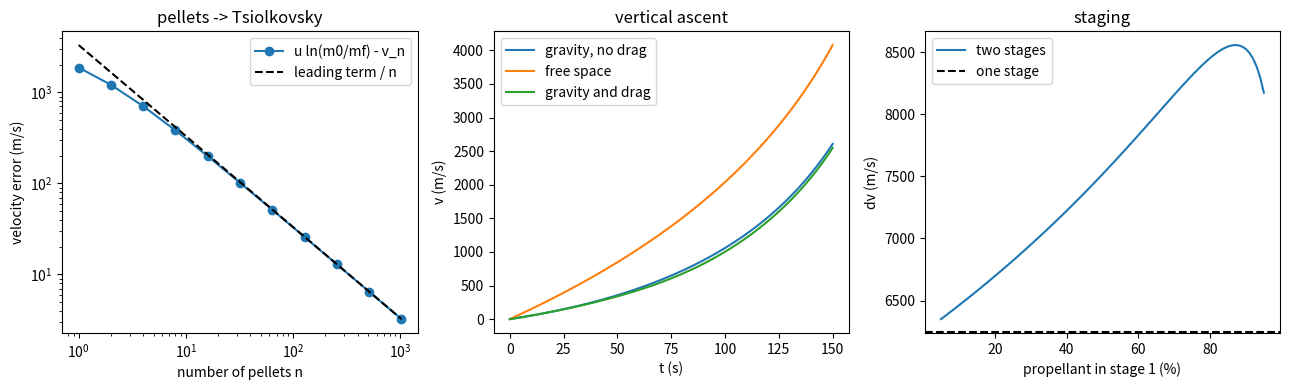

Reproduce this figure in Python.
"""P04.03 Momentum & Collisions: reference solution.

Linear momentum, impulse and collisions in one dimension, then the variable-mass system: a rocket
treated first as a cart that throws pellets backwards one at a time (pure momentum conservation, no
calculus), then in the limit of infinitely many infinitesimal pellets, which is the Tsiolkovsky
rocket equation. The continuous rocket is integrated with `scipy.integrate.solve_ivp` (vertical
ascent with gravity and optional drag), checked against the closed-form burnout velocity and
altitude, and checked for conservation of the momentum of rocket plus exhaust. Staging follows from
the same equation.

Conventions: one dimension, positive up (or forward). Exhaust speed u > 0 is measured relative to the
rocket *after* each ejection. Mass flow mdot > 0 is the rate at which the rocket loses mass.

Run:  python solution.py [out_dir]     (prints the tables, writes rocket_momentum.png)
Test: AEFS_IMPL=solution pytest curriculum/phase-04/lesson-03-momentum-collisions
"""
from __future__ import annotations

import math
import sys
from dataclasses import dataclass
from pathlib import Path

import numpy as np
from scipy.integrate import solve_ivp
from scipy.optimize import minimize_scalar

G0 = 9.80665     # m/s^2, standard gravity (also defines specific impulse: u = Isp g0)


# ---------------------------------------------------------------- momentum, impulse, collisions

# LEARNER
def impulse(t: np.ndarray, force: np.ndarray) -> float:
    """J = integral of F dt [N s] from a sampled force history, by the trapezoid rule."""
    return float(np.trapezoid(np.asarray(force, dtype=float), np.asarray(t, dtype=float)))


# LEARNER
def centre_of_mass(masses: np.ndarray, positions: np.ndarray) -> np.ndarray:
    """x_cm = sum(m_i x_i) / sum(m_i). `positions` has shape (n,) or (n, d); returns a scalar array or (d,)."""
    m = np.asarray(masses, dtype=float)
    x = np.asarray(positions, dtype=float)
    return np.tensordot(m, x, axes=(0, 0)) / m.sum()


# LEARNER
def collide_1d(m1: float, v1: float, m2: float, v2: float, e: float = 1.0) -> tuple[float, float]:
    """Velocities after a head-on collision with coefficient of restitution e (0 <= e <= 1):
    momentum is conserved, m1 v1 + m2 v2 = m1 v1' + m2 v2', and the separation speed is e times the
    approach speed, v2' - v1' = -e (v2 - v1). e = 1: elastic; e = 0: perfectly inelastic (the bodies stick).
    """
    if not 0.0 <= e <= 1.0:
        raise ValueError("the coefficient of restitution must lie in [0, 1]")
    M = m1 + m2
    p = m1 * v1 + m2 * v2
    v1p = (p + m2 * e * (v2 - v1)) / M
    v2p = (p + m1 * e * (v1 - v2)) / M
    return v1p, v2p


# LEARNER
def collision_energy_loss(m1: float, v1: float, m2: float, v2: float, e: float) -> float:
    """Kinetic energy dissipated in the collision: (1/2) mu (1 - e^2) (v1 - v2)^2 with the reduced mass
    mu = m1 m2 / (m1 + m2). Zero for e = 1; for e = 0 it is all the kinetic energy of the relative motion."""
    mu = m1 * m2 / (m1 + m2)
    return 0.5 * mu * (1.0 - e * e) * (v1 - v2) ** 2


# ---------------------------------------------------------------- the pellet rocket and Tsiolkovsky

# LEARNER
def pellet_rocket_velocities(m0: float, mf: float, u: float, n: int) -> np.ndarray:
    """Velocity after each of n equal ejections that take the mass from m0 to mf, starting at rest.

    Ejection i throws a pellet of mass dm = (m0 - mf)/n backward at speed u relative to the rocket
    after the throw. Momentum before = momentum after in the frame where the rocket moved at v:
        m v = (m - dm)(v + dv) + dm (v + dv - u)   =>   dv = u dm / m,
    with m the mass *before* the throw. Returns an array of n + 1 velocities (v_0 = 0).
    """
    dm = (m0 - mf) / n
    m = m0 - dm * np.arange(n)                    # masses before each throw
    return np.concatenate([[0.0], np.cumsum(u * dm / m)])


# LEARNER
def tsiolkovsky_dv(u: float, m0: float, mf: float) -> float:
    """Ideal velocity change of a rocket burning from m0 to mf with exhaust speed u: u ln(m0/mf)."""
    return u * math.log(m0 / mf)


# LEARNER
def mass_ratio_for_dv(dv: float, u: float) -> float:
    """m0/mf needed for a velocity change dv: exp(dv/u)."""
    return math.exp(dv / u)


# LEARNER
def pellet_convergence(m0: float, mf: float, u: float, ns: list[int]) -> np.ndarray:
    """Error of the n-pellet rocket's final velocity against Tsiolkovsky, u ln(m0/mf) - v_n, for each n.
    Positive (the pellet rocket is always slower) and O(1/n)."""
    exact = tsiolkovsky_dv(u, m0, mf)
    return np.array([exact - pellet_rocket_velocities(m0, mf, u, n)[-1] for n in ns])


# ---------------------------------------------------------------- the continuous rocket

@dataclass
class RocketFlight:
    t: np.ndarray
    z: np.ndarray
    v: np.ndarray
    m: np.ndarray
    p_exhaust: np.ndarray
    burn_time: float


# LEARNER
def rocket_rhs(t: float, y: np.ndarray, mdot: float, u: float, g: float, k_drag: float,
               scale_height: float = 8500.0) -> np.ndarray:
    """Vertical rocket with state y = [z, v, m, P_ex]:

        dz/dt = v,
        dv/dt = (mdot u - m g - k_drag exp(-z/H) v |v|) / m,
        dm/dt = -mdot,
        dP_ex/dt = mdot (v - u)       (momentum carried away by the exhaust, in the ground frame).

    The thrust mdot u is the momentum flux of the exhaust relative to the rocket. The drag is
    k_drag exp(-z/H) v |v| with k_drag = rho0 C_D A / 2 [kg/m] and an exponential atmosphere of scale
    height H (a crude model, for the size of the drag loss only; H = inf gives constant density).
    """
    z, v, m, _ = y
    drag = k_drag * math.exp(-max(z, 0.0) / scale_height) * v * abs(v) if k_drag else 0.0
    return np.array([v, (mdot * u - m * g - drag) / m, -mdot, mdot * (v - u)])


# LEARNER
def simulate_rocket(m0: float, mf: float, mdot: float, u: float, g: float = G0, k_drag: float = 0.0,
                    v0: float = 0.0, rtol: float = 1e-11, n_samples: int = 501, scale_height: float = 8500.0) -> RocketFlight:
    """Integrate `rocket_rhs` from (z, v, m, P_ex) = (0, v0, m0, 0) to burnout at t_b = (m0 - mf)/mdot with
    `solve_ivp` (DOP853, atol 1e-9), sampled at n_samples times. Raises ValueError if the initial
    thrust-to-weight ratio mdot u/(m0 g) is not above 1 while starting from rest under gravity (the rocket
    would sit on the pad)."""
    if v0 == 0.0 and g > 0.0 and mdot * u <= m0 * g:
        raise ValueError("thrust does not exceed the initial weight: the rocket cannot lift off")
    tb = (m0 - mf) / mdot
    t = np.linspace(0.0, tb, n_samples)
    sol = solve_ivp(rocket_rhs, (0.0, tb), [0.0, v0, m0, 0.0], args=(mdot, u, g, k_drag, scale_height), method="DOP853",
                    rtol=rtol, atol=1e-9, t_eval=t)
    if not sol.success:
        raise RuntimeError(sol.message)
    return RocketFlight(t=sol.t, z=sol.y[0], v=sol.y[1], m=sol.y[2], p_exhaust=sol.y[3], burn_time=tb)


# LEARNER
def burnout_closed_form(m0: float, mf: float, mdot: float, u: float, g: float = G0) -> tuple[float, float]:
    """Burnout velocity and altitude of a vertical, drag-free rocket from rest with constant mdot and g:

        v_b = u ln(m0/mf) - g t_b,
        z_b = u t_b - u (mf/mdot) ln(m0/mf) - g t_b^2 / 2,   t_b = (m0 - mf)/mdot.
    """
    tb = (m0 - mf) / mdot
    R = m0 / mf
    return u * math.log(R) - g * tb, u * tb - u * (mf / mdot) * math.log(R) - 0.5 * g * tb * tb


# LEARNER
def velocity_losses(flight: RocketFlight, u: float, g: float = G0) -> tuple[float, float, float]:
    """Split the ideal velocity change into what was achieved and what was lost:
    returns (ideal dv = u ln(m0/mf), gravity loss = g t_b, drag loss = ideal - gravity loss - (v_b - v_0))."""
    ideal = tsiolkovsky_dv(u, flight.m[0], flight.m[-1])
    grav = g * flight.burn_time
    return ideal, grav, ideal - grav - (flight.v[-1] - flight.v[0])


# ---------------------------------------------------------------- staging

# LEARNER
def stack_dv(payload: float, stages: list[tuple[float, float, float]]) -> tuple[float, list[float]]:
    """Ideal velocity change of a stack of stages fired in order (first in the list fires first).
    Each stage is (propellant mass, structural mass, exhaust speed u). Stage i burns with everything above
    it (later stages and the payload) as dead weight, and drops its structure at burnout.
    Returns (total dv, list of per-stage dv)."""
    dvs = []
    for i, (mp, ms, u) in enumerate(stages):
        above = payload + sum(p + s for p, s, _ in stages[i + 1:])
        m0 = above + mp + ms
        mf = above + ms
        dvs.append(tsiolkovsky_dv(u, m0, mf))
    return float(sum(dvs)), dvs


# LEARNER
def structure_mass(m_prop: float, eps: float) -> float:
    """Structural mass of a stage with structural coefficient eps = m_s/(m_s + m_p): m_s = eps m_p/(1 - eps)."""
    return eps * m_prop / (1.0 - eps)


# LEARNER
def best_two_stage_split(payload: float, m_prop_total: float, eps: float, u: float) -> tuple[float, float]:
    """Fraction of the total propellant to put in the first stage that maximises the two-stage dv (both
    stages with structural coefficient eps and exhaust speed u), by a bounded scalar search on [0.01, 0.99].
    Returns (fraction, dv)."""
    def neg_dv(f):
        m1, m2 = f * m_prop_total, (1.0 - f) * m_prop_total
        return -stack_dv(payload, [(m1, structure_mass(m1, eps), u), (m2, structure_mass(m2, eps), u)])[0]
    res = minimize_scalar(neg_dv, bounds=(0.01, 0.99), method="bounded", options={"xatol": 1e-6})
    return float(res.x), float(-res.fun)


# ---------------------------------------------------------------- main

def main(out_dir: str | Path = ".") -> None:
    """Print the lesson's numbers and save rocket_momentum.png."""
    import matplotlib
    matplotlib.use("Agg")
    import matplotlib.pyplot as plt

    out_dir = Path(out_dir)

    # ---- docking: a perfectly inelastic collision
    m_ship, m_station, v_rel = 12_000.0, 420_000.0, 0.10
    v1, v2 = collide_1d(m_ship, v_rel, m_station, 0.0, e=0.0)
    print(f"docking: {m_ship / 1e3:.0f} t vehicle at {v_rel} m/s into a {m_station / 1e3:.0f} t station: common velocity {1e3 * v1:.3f} mm/s; "
          f"energy absorbed by the docking mechanism {collision_energy_loss(m_ship, v_rel, m_station, 0.0, 0.0):.2f} J "
          f"(of {0.5 * m_ship * v_rel ** 2:.2f} J)")
    a, b = collide_1d(1.0, 2.0, 3.0, 0.0, e=1.0)
    print(f"elastic, 1 kg at 2 m/s on 3 kg at rest: {a:.2f} and {b:.2f} m/s; with e = 0.5: {collide_1d(1.0, 2.0, 3.0, 0.0, 0.5)}")

    # ---- the pellet rocket
    u = 300.0 * G0                       # Isp 300 s
    m0, mf = 10_000.0, 2_500.0           # mass ratio 4
    exact = tsiolkovsky_dv(u, m0, mf)
    print(f"\npellet rocket, m0 = {m0:.0f} kg, mf = {mf:.0f} kg (R = {m0 / mf:.0f}), u = {u:.1f} m/s (Isp 300 s); Tsiolkovsky {exact:.2f} m/s")
    ns = [1, 2, 4, 10, 100, 1000, 10000]
    errs = pellet_convergence(m0, mf, u, ns)
    for n, e in zip(ns, errs):
        print(f"  n = {n:5d}: v = {exact - e:8.2f} m/s, error {e:8.3f} m/s, n x error {n * e:8.2f}")
    print(f"  one pellet: u (m0 - mf)/m0 = {u * (m0 - mf) / m0:.2f} m/s; leading error term u (m0 - mf)(1/mf - 1/m0)/(2n) = "
          f"{u * (m0 - mf) * (1 / mf - 1 / m0) / 2:.2f}/n m/s")

    # ---- the continuous rocket: drag-free vertical ascent against the closed form
    mdot = 50.0                          # kg/s: T = 147 kN, T/W0 = 1.50
    T = mdot * u
    fl = simulate_rocket(m0, mf, mdot, u)
    vb, zb = burnout_closed_form(m0, mf, mdot, u)
    print(f"\nvertical ascent, mdot = {mdot} kg/s, thrust {T / 1e3:.1f} kN, T/W0 = {T / (m0 * G0):.2f}, burn {fl.burn_time:.0f} s:")
    print(f"  burnout v = {fl.v[-1]:.3f} m/s (closed form {vb:.3f}), z = {fl.z[-1] / 1e3:.4f} km (closed form {zb / 1e3:.4f})")
    ideal, grav, drag_loss = velocity_losses(fl, u)
    print(f"  ideal {ideal:.1f} m/s, gravity loss {grav:.1f} m/s ({100 * grav / ideal:.0f} %), drag loss {drag_loss:.2e} m/s")
    fs = simulate_rocket(m0, mf, mdot, u, g=0.0)
    P = fs.m * fs.v + fs.p_exhaust
    print(f"  in free space: burnout {fs.v[-1]:.3f} m/s; total momentum (rocket + exhaust) drifts by {np.ptp(P):.1e} kg m/s "
          f"(rocket momentum alone reaches {fs.m[-1] * fs.v[-1] / 1e3:.1f} t m/s)")
    k = 0.5 * 1.225 * 0.3 * math.pi * 0.5 ** 2     # rho0 1.225, CD 0.3, diameter 1 m
    fd = simulate_rocket(m0, mf, mdot, u, k_drag=k)
    i_q = int(np.argmax(k * np.exp(-fd.z / 8500.0) * fd.v ** 2))
    print(f"  with drag in an exponential atmosphere (k = {k:.3f} kg/m, H = 8.5 km): burnout {fd.v[-1]:.1f} m/s, drag loss "
          f"{velocity_losses(fd, u)[2]:.1f} m/s; maximum dynamic pressure {k * math.exp(-fd.z[i_q] / 8500.0) * fd.v[i_q] ** 2 / (0.3 * math.pi * 0.25) / 1e3:.1f} kPa "
          f"at t = {fd.t[i_q]:.0f} s, z = {fd.z[i_q] / 1e3:.1f} km")

    # ---- gravity loss against thrust-to-weight ratio
    print("\ngravity loss against initial thrust-to-weight ratio (same propellant, drag-free):")
    tw_list = [1.2, 1.5, 2.0, 3.0, 5.0]
    vbs = []
    for tw in tw_list:
        md = tw * m0 * G0 / u
        f2 = simulate_rocket(m0, mf, md, u, n_samples=11)
        vbs.append(f2.v[-1])
        print(f"  T/W0 = {tw:3.1f}: burn {f2.burn_time:6.1f} s, gravity loss {G0 * f2.burn_time:6.1f} m/s, burnout {f2.v[-1]:7.1f} m/s")

    # ---- staging
    payload, mprop, eps = 500.0, 20_000.0, 0.10
    ms = structure_mass(mprop, eps)
    dv1, _ = stack_dv(payload, [(mprop, ms, u)])
    f_half = stack_dv(payload, [(mprop / 2, structure_mass(mprop / 2, eps), u), (mprop / 2, structure_mass(mprop / 2, eps), u)])
    fbest, dvbest = best_two_stage_split(payload, mprop, eps, u)
    print(f"\nstaging: payload {payload:.0f} kg, {mprop / 1e3:.0f} t of propellant, structural coefficient {eps}, u = {u:.0f} m/s")
    print(f"  single stage: {dv1:.0f} m/s; two equal stages: {f_half[0]:.0f} m/s ({f_half[1][0]:.0f} + {f_half[1][1]:.0f}); "
          f"best split {100 * fbest:.1f} % / {100 * (1 - fbest):.1f} %: {dvbest:.0f} m/s; limit of the single stage as payload -> 0: "
          f"{u * math.log(1 / eps):.0f} m/s")
    print(f"  mass ratio for 9.4 km/s at u = {u:.0f} m/s: {mass_ratio_for_dv(9400.0, u):.1f}; at u = 4400 m/s (hydrogen): {mass_ratio_for_dv(9400.0, 4400.0):.1f}")

    # ---- figure
    fig, axes = plt.subplots(1, 3, figsize=(13, 4))
    ax = axes[0]
    nn = np.array([1, 2, 4, 8, 16, 32, 64, 128, 256, 512, 1024])
    ax.loglog(nn, pellet_convergence(m0, mf, u, list(nn)), "o-", label="u ln(m0/mf) - v_n")
    ax.loglog(nn, u * (m0 - mf) * (1 / mf - 1 / m0) / 2 / nn, "k--", label="leading term / n")
    ax.set_xlabel("number of pellets n"); ax.set_ylabel("velocity error (m/s)"); ax.set_title("pellets -> Tsiolkovsky"); ax.legend()
    ax = axes[1]
    ax.plot(fl.t, fl.v, label="gravity, no drag")
    ax.plot(fs.t, fs.v, label="free space")
    ax.plot(fd.t, fd.v, label="gravity and drag")
    ax.set_xlabel("t (s)"); ax.set_ylabel("v (m/s)"); ax.set_title("vertical ascent"); ax.legend()
    ax = axes[2]
    fr = np.linspace(0.05, 0.95, 91)
    dv2 = [stack_dv(payload, [(f * mprop, structure_mass(f * mprop, eps), u), ((1 - f) * mprop, structure_mass((1 - f) * mprop, eps), u)])[0] for f in fr]
    ax.plot(100 * fr, dv2, label="two stages")
    ax.axhline(dv1, color="k", ls="--", label="one stage")
    ax.set_xlabel("propellant in stage 1 (%)"); ax.set_ylabel("dv (m/s)"); ax.set_title("staging"); ax.legend()
    fig.tight_layout()
    fig.savefig(out_dir / "rocket_momentum.png", dpi=120)
    plt.close(fig)
    print(f"\nsaved {out_dir / 'rocket_momentum.png'}")


if __name__ == "__main__":
    main(sys.argv[1] if len(sys.argv) > 1 else ".")
